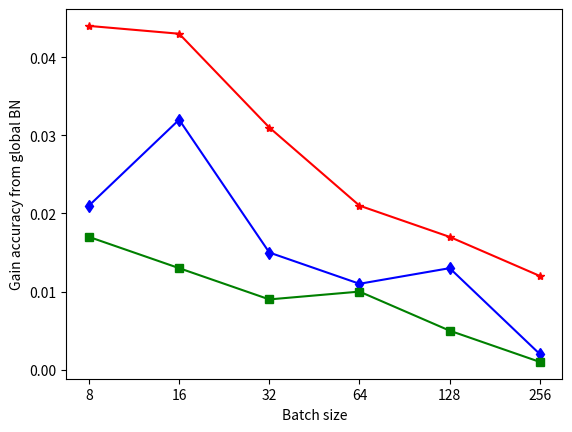

Recreate this plot in Python.
import matplotlib.pyplot as plt
import numpy as np


y_8 = [0.044,0.043,0.031,0.021,0.017,0.012]
y_4 = [0.021,0.032,0.015,0.011,0.013,0.002]
y_2 = [0.017,0.013,0.009,0.010,0.005,0.001]

plt.figure()
plt.plot(y_8,color='r',marker='*',label = 'GPU group size 8')
plt.plot(y_4,color='b',marker='d',label = 'GPU group size 4')
plt.plot(y_2,color='g',marker='s',label = 'GPU group size 2')
plt.ylabel('Gain accuracy from global BN')
plt.xlabel('Batch size')
ax = plt.gca()
ax.set_xticklabels(['0','8','16','32','64','128','256'])
plt.show()